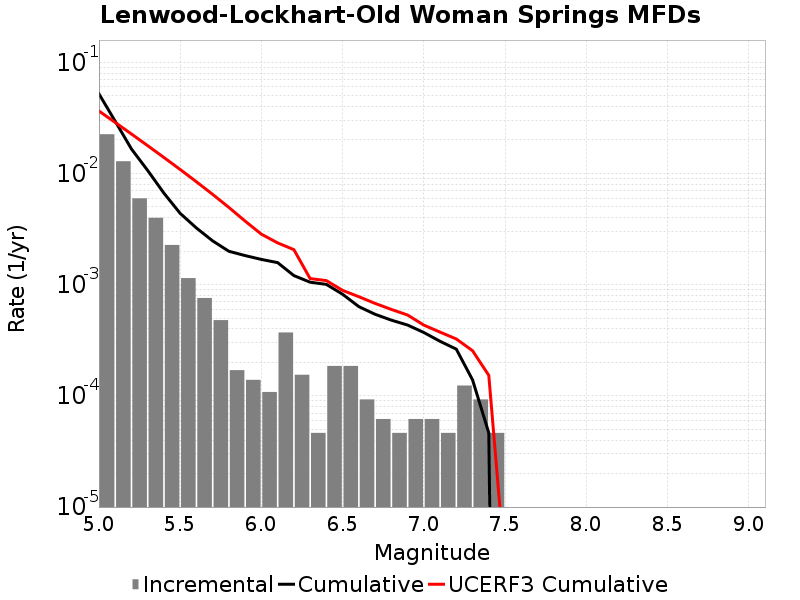

The table this chart was drawn from, first rows:
Magnitude, Incremental Rate, Cumulative Rate, UCERF3 Cumulative Rate
5.05, 0.02254, 0.05204, 0.03649
5.15, 0.01288, 0.0295, 0.02878
5.25, 0.005975, 0.01663, 0.02266
5.35, 0.003994, 0.01065, 0.01779
5.45, 0.002276, 0.006656, 0.01393
5.55, 0.001145, 0.004381, 0.01086
5.65, 7.585053E-4, 0.003235, 0.008425
5.75, 4.798707E-4, 0.002477, 0.006489
5.85, 1.702767E-4, 0.001997, 0.004951
5.95, 1.393173E-4, 0.001827, 0.00373
6.05, 1.083579E-4, 0.001687, 0.002845
6.15, 3.715128E-4, 0.001579, 0.002376
6.25, 1.54797E-4, 0.001207, 0.002066
6.35, 4.64391E-5, 0.001053, 0.001135
6.45, 1.857564E-4, 0.001006, 0.001088
6.55, 1.857564E-4, 8.204241E-4, 8.8834733E-4
6.65, 9.28782E-5, 6.346677E-4, 7.7934173E-4
6.75, 6.19188E-5, 5.417895E-4, 6.785223E-4
6.85, 4.64391E-5, 4.798707E-4, 5.991159E-4
6.95, 6.19188E-5, 4.334316E-4, 5.3357775E-4
7.05, 6.19188E-5, 3.715128E-4, 4.3296805E-4
7.15, 4.64391E-5, 3.09594E-4, 3.7428946E-4
7.25, 1.238376E-4, 2.6315489E-4, 3.2484022E-4
7.35, 9.28782E-5, 1.393173E-4, 2.547318E-4
7.45, 4.64391E-5, 4.64391E-5, 1.5289521E-4
7.55, 0.0, 0.0, 2.805055E-6
7.65, 0.0, 0.0, 0.0
7.75, 0.0, 0.0, 0.0
7.85, 0.0, 0.0, 0.0
7.95, 0.0, 0.0, 0.0
8.05, 0.0, 0.0, 0.0
8.15, 0.0, 0.0, 0.0
8.25, 0.0, 0.0, 0.0
8.35, 0.0, 0.0, 0.0
8.45, 0.0, 0.0, 0.0
8.55, 0.0, 0.0, 0.0
8.65, 0.0, 0.0, 0.0
8.75, 0.0, 0.0, 0.0
8.85, 0.0, 0.0, 0.0
8.95, 0.0, 0.0, 0.0
9.05, 0.0, 0.0, 0.0
